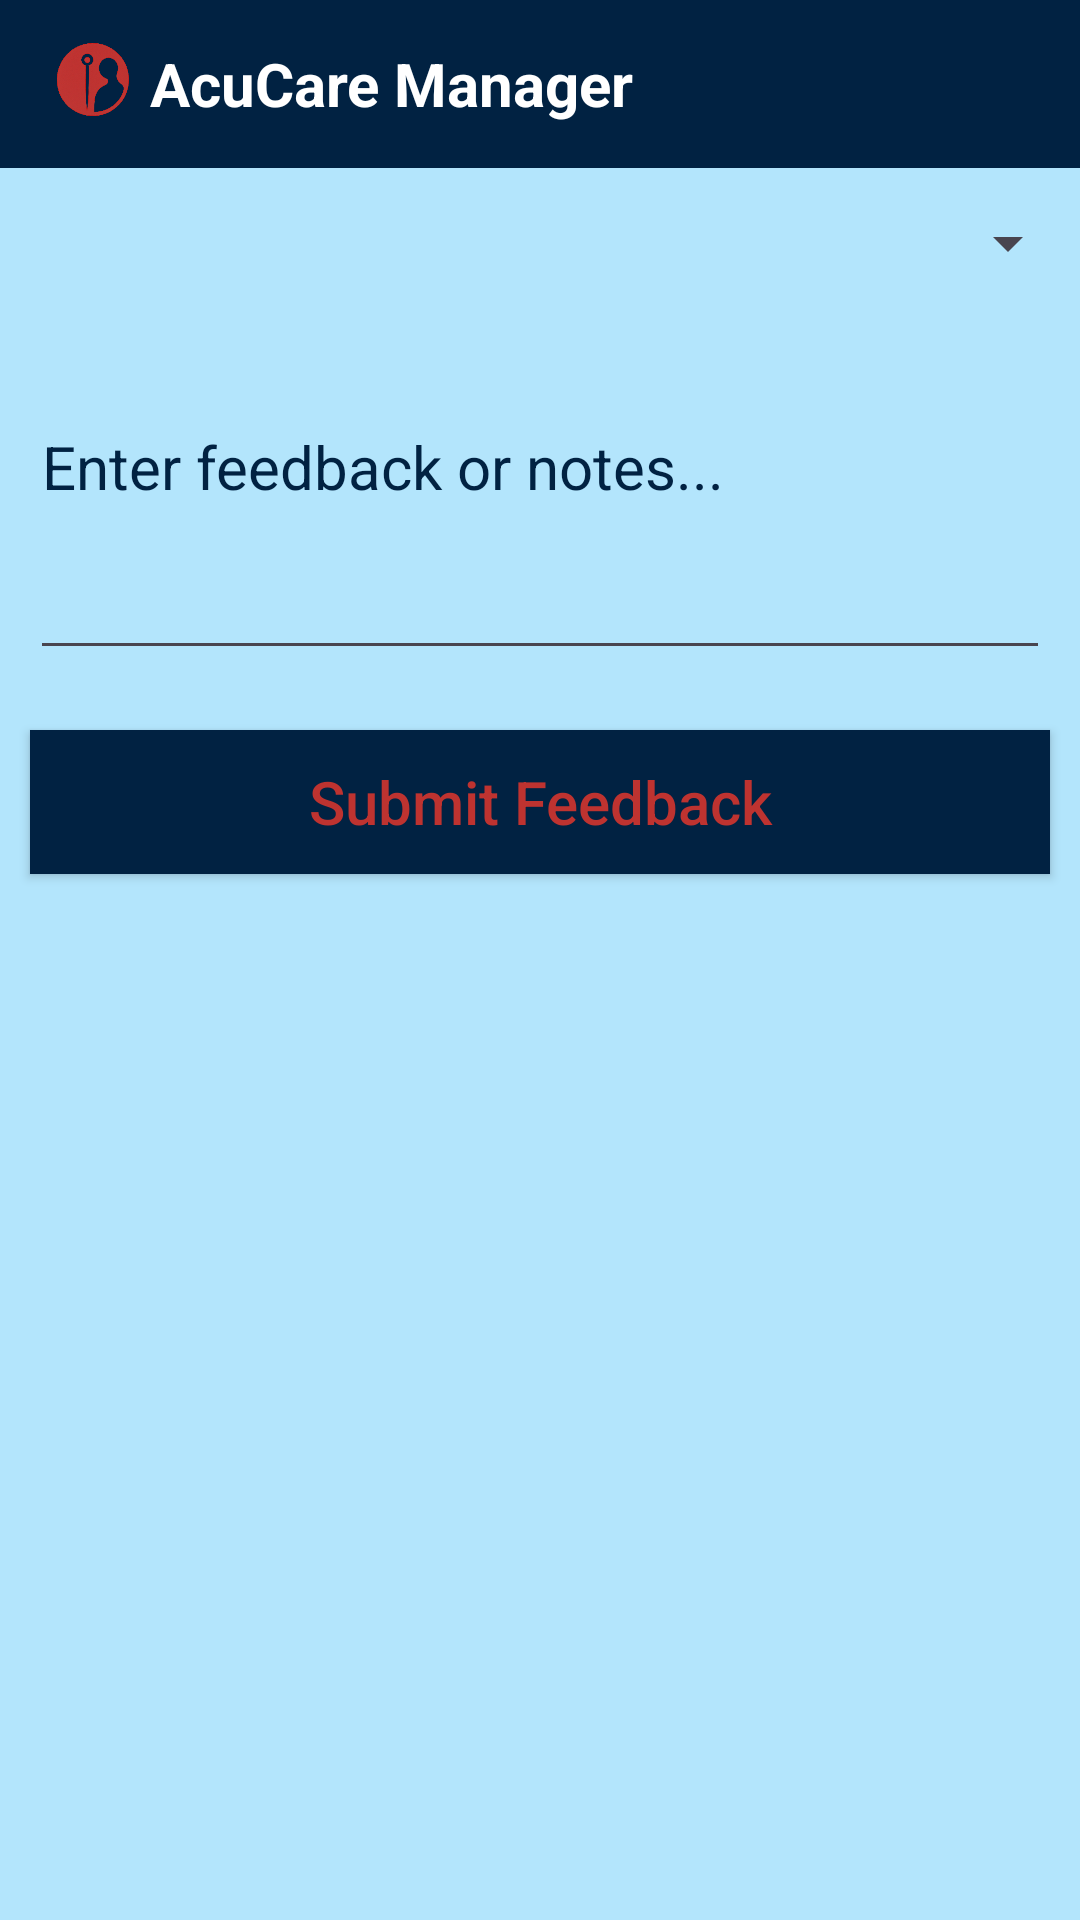

Reconstruct the res/layout file that produces this screen, plus the resources it refers to.
<!-- AndroidManifest.xml: application theme Theme.AcuCareManager -->
<!-- res/layout/activity_add_feedback.xml -->
<?xml version="1.0" encoding="utf-8"?>
<LinearLayout xmlns:android="http://schemas.android.com/apk/res/android"
    xmlns:tools="http://schemas.android.com/tools"
    android:layout_width="match_parent"
    android:layout_height="match_parent"
    android:orientation="vertical"
    android:background="@color/lightBlue"
    tools:context=".homescreen.FeedbackLog">

    
    <androidx.appcompat.widget.Toolbar
        android:layout_width="match_parent"
        android:layout_height="wrap_content"
        android:background="@color/blue"
        android:minHeight="@dimen/abc_action_bar_default_height_material">

        <ImageView
            android:layout_width="30dp"
            android:layout_height="30dp"
            android:src="@drawable/small" />

        <TextView
            android:layout_width="wrap_content"
            android:layout_height="wrap_content"
            android:layout_marginLeft="20dp"
            android:text="AcuCare Manager"
            android:textColor="@color/white"
            android:textSize="20sp"
            android:textStyle="bold" />
    </androidx.appcompat.widget.Toolbar>

    
    <ScrollView
        android:layout_width="match_parent"
        android:layout_height="match_parent">

        <LinearLayout
            android:layout_width="match_parent"
            android:layout_height="wrap_content"
            android:orientation="vertical"
            >

            
            <Spinner
                android:id="@+id/spinnerFeedbackClient"
                android:layout_width="match_parent"
                android:layout_height="50dp"
                android:layout_marginBottom="16dp" />

            
            <EditText
                style="@style/textView"
                android:id="@+id/etFeedbackNote"
                android:layout_width="match_parent"
                android:layout_height="wrap_content"
                android:hint="Enter feedback or notes..."
                android:minLines="3"
                android:gravity="top"
                android:layout_marginTop="10dp" />

            
            <androidx.appcompat.widget.AppCompatButton
                style="@style/Button"
                android:id="@+id/btnSaveFeedback"
                android:layout_width="match_parent"
                android:layout_height="wrap_content"
                android:text="Submit Feedback"
                android:textAllCaps="false"
                android:layout_marginTop="20dp" />

        </LinearLayout>
    </ScrollView>

</LinearLayout>
<!-- resources referenced by this layout -->
<resources>
  <color name="blue">#012242</color>
  <color name="lightBlue">#B3E5FC</color>
  <color name="white">#FFFFFFFF</color>
  <!-- drawable small: png bitmap (drawable, 65309 bytes) -->
  <style name="Button">
          <item name="materialButtonStyle">@style/Widget.AppCompat.Button</item>S
          <item name="android:background">@color/blue</item>
          <item name="android:textSize">20sp</item>
          <item name="android:textColor">@color/red</item>
          <item name="android:layout_marginTop">10dp</item>
          <item name="android:layout_margin">10dp</item>
      </style>
  <style name="textView">
  
          <item name="android:layout_margin">10dp</item>
          <item name="android:textSize">20sp</item>
          <item name="android:textColor">@color/blue</item>
          <item name="android:textColorHint">@color/blue</item>
      </style>
  <style name="Theme.AcuCareManager" parent="Base.Theme.AcuCareManager" />
  <color name="red">#BE3330</color>
  <style name="Base.Theme.AcuCareManager" parent="Theme.Material3.DayNight.NoActionBar">
          
          
      </style>
</resources>
